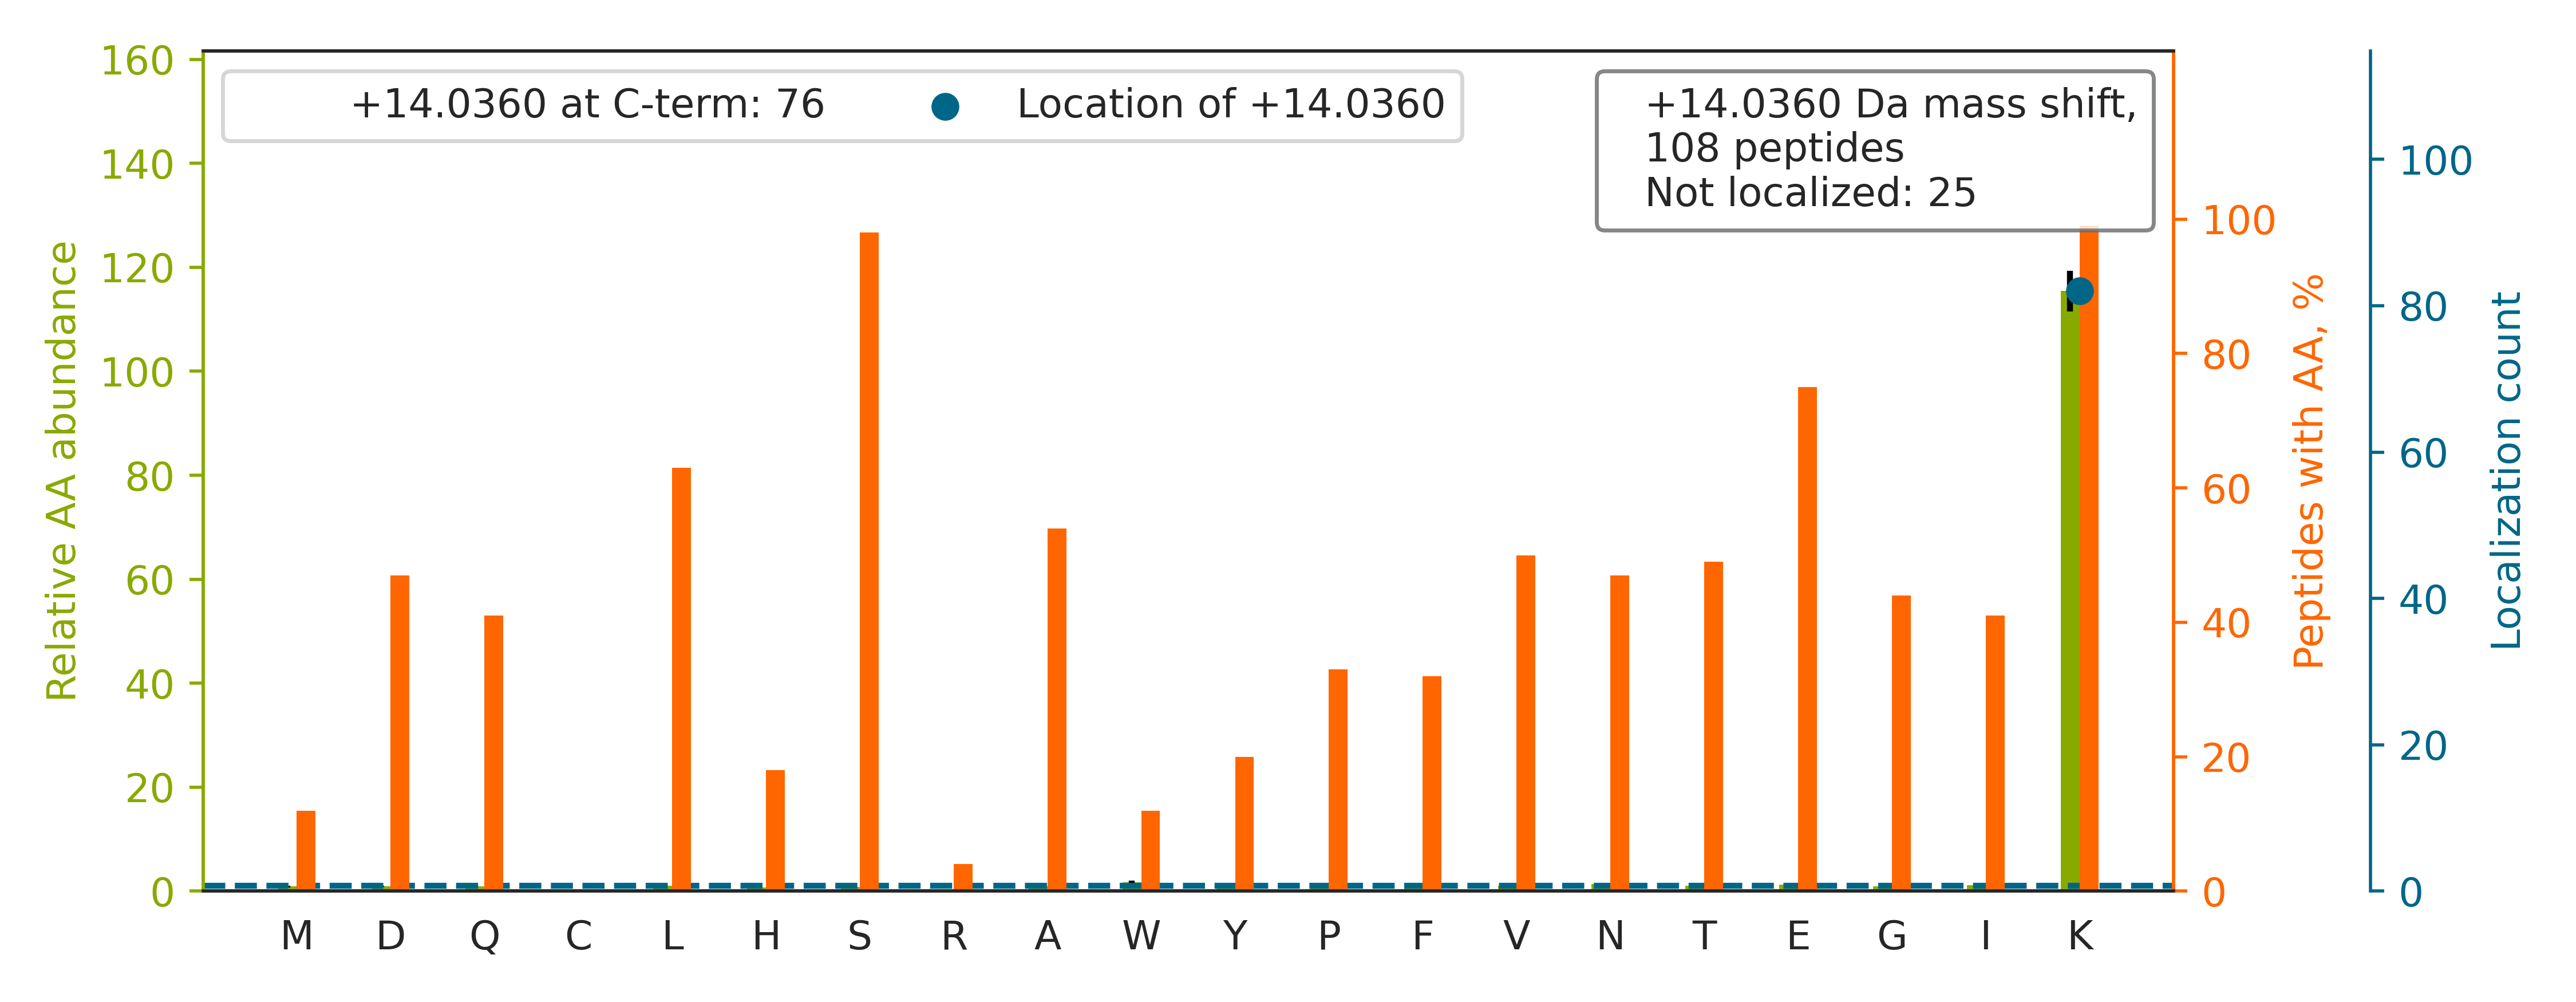

Data behind this chart, as committed beside it:
top isoform	localization score	spectrum
SNFSNSADDIKSK[+14]	0.003659	Exp1_Rep1_Frac3.18181.18181.2
LLATEQEDAAVAKSK[+14]	0.929	Exp1_Rep1_Frac3.24166.24166.2
EPNSENVDISSGGGVTGWKSK[+14]	0.924	Exp1_Rep1_Frac4.25353.25353.2
FLNDTEELAVARPEDTVGALKSK[+14]	0.918	Exp1_Rep1_Frac4.30868.30868.3
NVLLDPQLVPGGGASEMAVAHALTEKSK		Exp1_Rep1_Frac5.32222.32222.3
VSVGEFVGEGEGKSK[+14]	0.91	Exp1_Rep1_Frac3.26502.26502.2
GFSQYGVSGSPTKSK[+14]	0.9022	Exp1_Rep1_Frac6.19669.19669.2
LTTDFNVIVEALSKSK		Exp1_Rep1_Frac7.33961.33961.2
NLQEAEEWYKSK[+14]	0.9008	Exp1_Rep1_Frac3.26706.26706.2
IAEQVASFQEEKSK[+14]	0.9012	Exp1_Rep1_Frac3.25781.25781.2
LTESNSAMVKSK[+14]	0.9039	Exp1_Rep1_Frac5.17923.17923.2
LEVGTETIIDKSK[+14]	0.8902	Exp1_Rep1_Frac3.28528.28528.2
LNDGHFMPVLGFGTYAPAEVPKSK[+14]	0.8762	Exp1_Rep1_Frac6.32688.32688.3
SLSDSESDDSKSK		Exp1_Rep1_Frac1.13832.13832.2
FGTFGGLGSKSK[+14]	0.9034	Exp1_Rep1_Frac8.25801.25801.2
LLSEEVFDFSSGQITQVKSK[+14]	0.91	Exp1_Rep1_Frac5.33667.33667.2
LMIEMDGTENKSK[+14]	0.9098	Exp1_Rep1_Frac4.27403.27403.2
VPAINVNDSVTKSK[+14]	0.9119	Exp1_Rep1_Frac6.23811.23811.2
DLEIERPILGQNDNKSK[+14]	0.912	Exp1_Rep1_Frac3.24045.24045.3
LQEMEGTVKSK[+14]	0.8899	Exp1_Rep1_Frac4.21505.21505.2
AAQLATEIADIKSK[+14]	0.8772	Exp1_Rep1_Frac4.30542.30542.2
IAEFTTNLTEEEEKSK[+14]	0.9098	Exp1_Rep1_Frac2.29520.29520.2
QPALDVLYDVMKSK[+14]	0.9012	Exp1_Rep1_Frac5.33531.33531.2
VAATSVITIVKSK[+14]	0.8945	Exp1_Rep1_Frac8.27097.27097.2
ASQEDANEIKSK[+14]	0.8778	Exp1_Rep1_Frac1.13746.13746.2
DILYIGDHIFGDILKSK		Exp1_Rep1_Frac6.34660.34660.3
EDNFFQVSKSK[+14]	0.002604	Exp1_Rep1_Frac4.26112.26112.2
NLQSAEEWYKSK[+14]	0.8597	Exp1_Rep1_Frac4.24920.24920.2
IYSLSSQPIDHEGIKSK[+14]	0.9892	Exp1_Rep1_Frac7.22488.22488.3
EDLVFIFWAPESAPLKSK		Exp1_Rep1_Frac6.34900.34900.3
ADDGRPFPQVIKSK		Exp1_Rep1_Frac5.20448.20448.3
VMTDESGKSK[+14]	0.8785	Exp1_Rep1_Frac3.14988.14988.2
GWGDQLIWTQTYEEALYKSK[+14]	0.8762	Exp1_Rep1_Frac5.34033.34033.3
AQYEDIAQKSK		Exp1_Rep1_Frac3.18667.18667.2
EELMFFLWAPELAPLKSK		Exp1_Rep1_Frac7.34079.34079.3
NPVFDDEEKSK[+14]	0.9045	Exp1_Rep1_Frac2.20327.20327.2
QGSATVGLKSK[+14]	0.8899	Exp1_Rep1_Frac5.14455.14455.2
DAEAWFNEKSK[+14]	0.8773	Exp1_Rep1_Frac3.26886.26886.2
SNVNEAGKSK		Exp1_Rep1_Frac3.9096.9096.2
QSLTMDPVVKSK[+14]	0.8596	Exp1_Rep1_Frac5.22813.22813.2
VIQYLAYVASSHKSK[+14]	0.9174	Exp1_Rep1_Frac8.30127.30127.3
GDFETFIKSK[+14]	0.839	Exp1_Rep1_Frac5.27713.27713.2
LQELEGAVKSK[+14]	0.8789	Exp1_Rep1_Frac4.25590.25590.2
LTEVPVEPVLTVHPESKSK		Exp1_Rep1_Frac4.28185.28185.3
TLQIFNIEMKSK[+14]	0.8898	Exp1_Rep1_Frac8.31180.31180.2
DVNVNFEKSK[+14]	0.8779	Exp1_Rep1_Frac4.22211.22211.2
ETLNQAETKSK[+14]	0.9015	Exp1_Rep1_Frac2.13968.13968.2
ENSDVIALWKSK[+14]	0.8621	Exp1_Rep1_Frac5.29926.29926.2
GMGTVEGGDQSNPKSK[+14]	0.8389	Exp1_Rep1_Frac2.14608.14608.3
DEYTFSPGKSK[+14]	0.8617	Exp1_Rep1_Frac3.21323.21323.2
AIVAAK[+14]SK	0.8344	Exp1_Rep1_Frac7.14434.14434.2
EIGLLADEIEIYGKSK		Exp1_Rep1_Frac4.33774.33774.3
GPTAAQAK[+14]SK	0.1298	Exp1_Rep1_Frac2.9368.9368.2
SSSQVPPILQETDKSK[+14]	0.8769	Exp1_Rep1_Frac4.24894.24894.3
AFAGNSKSK[+14]	0.8587	Exp1_Rep1_Frac6.11824.11824.2
EDELWASFLNDVGPKSK		Exp1_Rep1_Frac4.35025.35025.3
ENIQTLLKSK[+14]	0.877	Exp1_Rep1_Frac5.24744.24744.2
GPSTPYTK[+14]SK	0.8604	Exp1_Rep1_Frac5.13098.13098.2
YEGHPAEGTKSK[+14]	0.8766	Exp1_Rep1_Frac2.8524.8524.3
VEGMTELYFQLKSK[+14]	0.8346	Exp1_Rep1_Frac6.32726.32726.3
... 48 more rows
